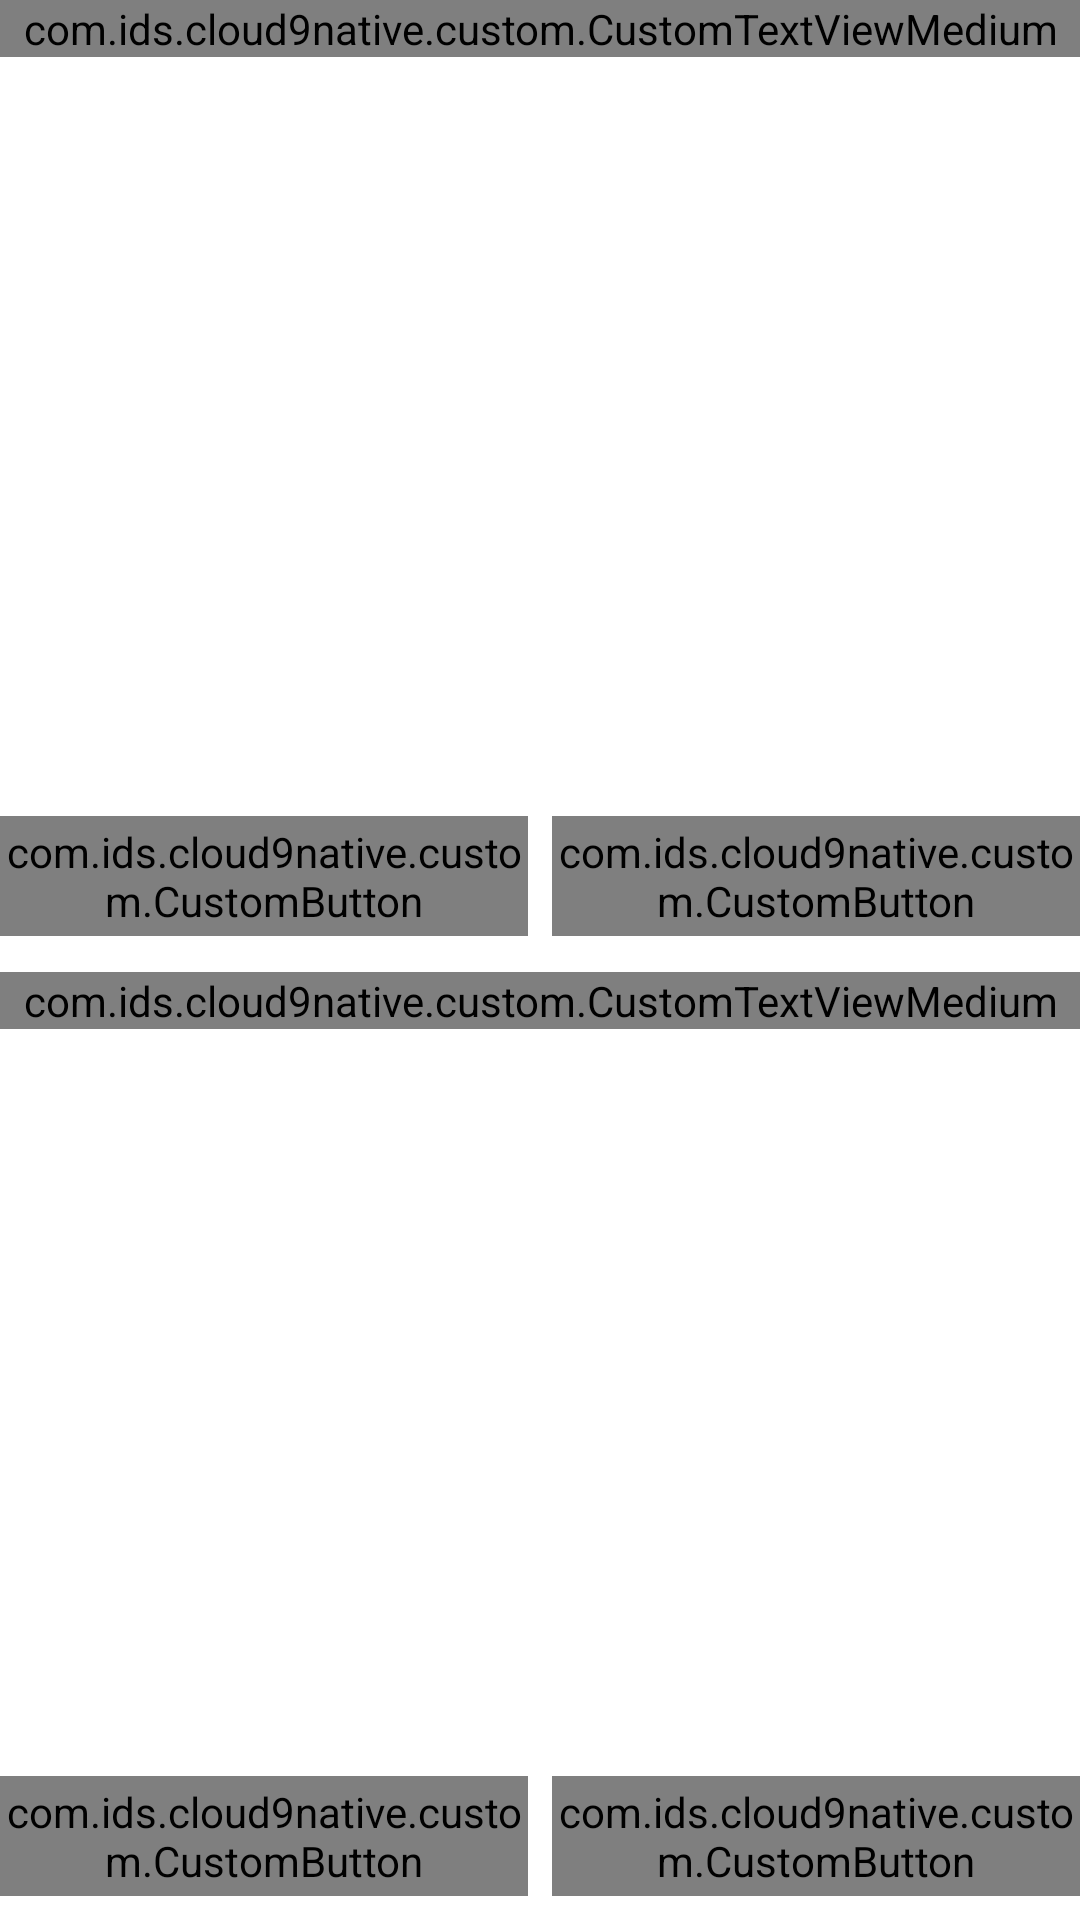

This screen was rendered from an Android layout file. Write that file and the resources it references.
<!-- AndroidManifest.xml: application theme Theme.LibraScan -->
<!-- res/layout/layout_signature.xml -->
<?xml version="1.0" encoding="utf-8"?>
<RelativeLayout
    android:orientation="vertical"
    xmlns:android="http://schemas.android.com/apk/res/android"
    android:layout_width="match_parent"
    android:layout_marginTop="@dimen/small_margin"
    android:layout_marginStart="@dimen/margin_start_end"
    android:layout_marginEnd="@dimen/margin_start_end"
    android:layout_height="match_parent">
    <ScrollView
        android:fillViewport="true"
        android:layout_width="match_parent"
        android:layout_height="match_parent">
    <LinearLayout
        android:weightSum="2"
        android:orientation="vertical"
        android:layout_width="match_parent"
        android:layout_height="match_parent">

        <LinearLayout
            android:layout_marginBottom="@dimen/normal_margin_padding"
            android:layout_weight="1"
            android:orientation="vertical"
            android:layout_width="match_parent"
            android:layout_height="match_parent">

    <com.ids.cloud9native.custom.CustomTextViewMedium
        android:layout_width="match_parent"
        android:layout_height="wrap_content"
        android:textColor="@color/text_color"
        android:textSize="@dimen/header_font"
        android:text="@string/client_signature"/>



    <LinearLayout
        android:orientation="horizontal"
        android:layout_marginTop="@dimen/normal_margin_padding"
        android:background="@color/white"
        android:layout_width="match_parent"
        android:id="@+id/drawClient"
        android:layout_height="0dp"
        android:visibility="visible"
        android:layout_weight="1"
        />

            <ImageView
                android:background="@color/white"
                android:visibility="gone"
                android:layout_marginTop="@dimen/normal_margin_padding"
                android:layout_width="match_parent"
                android:id="@+id/ivSelectedDrawClient"
                android:layout_height="0dp"
                android:layout_weight="1"
                />

            <RelativeLayout
                android:layout_marginTop="@dimen/small_margin_padding"
                android:orientation="horizontal"
                android:layout_width="match_parent"
                android:layout_height="wrap_content">

                <ImageView
                    android:foreground="?android:attr/selectableItemBackground"
                    android:padding="@dimen/normal_margin_padding"
                    android:visibility="gone"
                    android:id="@+id/undoClient"
                    android:layout_width="@dimen/height_40"
                    android:layout_height="@dimen/height_40"
                    android:src="@drawable/arrow_left"/>

                <ImageView
                    android:foreground="?android:attr/selectableItemBackground"
                    android:padding="@dimen/normal_margin_padding"
                    android:layout_alignParentEnd="true"
                    android:layout_marginStart="@dimen/normal_margin_padding"
                    android:visibility="gone"
                    android:id="@+id/redoClient"
                    android:layout_gravity="end"
                    android:rotation="180"
                    android:layout_width="@dimen/height_40"
                    android:layout_height="@dimen/height_40"
                    android:src="@drawable/arrow_left"/>

            </RelativeLayout>



    <LinearLayout
        android:orientation="horizontal"
        android:layout_width="match_parent"
        android:layout_height="wrap_content">


        <com.ids.cloud9native.custom.CustomButton
            android:layout_width="0dp"
            android:foreground="?android:attr/selectableItemBackground"
            android:layout_weight="1"
            android:background="@drawable/rounded_primary_layout"
            android:id="@+id/btClearClient"
            android:layout_marginEnd="@dimen/small_margin_padding"
            android:layout_height="@dimen/height_40"
            android:text="@string/clear"
            android:textColor="@color/white"
            />

        <com.ids.cloud9native.custom.CustomButton
            android:layout_width="0dp"
            android:layout_weight="1"
            android:layout_marginStart="@dimen/small_margin_padding"
            android:foreground="?android:attr/selectableItemBackground"
            android:background="@drawable/rounded_primary_layout"
            android:id="@+id/btSaveClient"
            android:layout_height="@dimen/height_40"
            android:text="@string/save"
            android:textColor="@color/white"
            />


    </LinearLayout>

        </LinearLayout>

        <LinearLayout
            android:layout_marginBottom="@dimen/normal_margin_padding"
            android:layout_weight="1"
            android:layout_marginTop="@dimen/small_margin_padding"
            android:orientation="vertical"
            android:layout_width="match_parent"
            android:layout_height="match_parent">

    <com.ids.cloud9native.custom.CustomTextViewMedium
        android:layout_width="match_parent"
        android:layout_height="wrap_content"
        android:textColor="@color/text_color"
        android:textSize="@dimen/header_font"
        android:text="@string/employee_signature"/>



    <LinearLayout
        android:orientation="horizontal"
        android:layout_marginTop="@dimen/normal_margin_padding"
        android:background="@color/white"
        android:layout_width="match_parent"
        android:id="@+id/drawEmployee"
        android:visibility="visible"
        android:layout_height="0dp"
        android:layout_weight="1"
        />

            <ImageView
                android:id="@+id/ivSelectedDrawEmployee"
                android:layout_width="match_parent"
                android:layout_height="0dp"
                android:layout_weight="1"
                android:layout_marginTop="@dimen/normal_margin_padding"
                android:background="@color/white"
                android:visibility="gone" />

            <RelativeLayout
                android:layout_marginTop="@dimen/small_margin_padding"
                android:orientation="horizontal"
                android:layout_width="match_parent"
                android:layout_height="wrap_content">

                <ImageView
                    android:foreground="?android:attr/selectableItemBackground"
                    android:padding="@dimen/normal_margin_padding"
                    android:id="@+id/undoEmployee"
                    android:visibility="gone"
                    android:layout_width="@dimen/height_40"
                    android:layout_height="@dimen/height_40"
                    android:src="@drawable/arrow_left"/>

                <ImageView
                    android:foreground="?android:attr/selectableItemBackground"
                    android:layout_alignParentEnd="true"
                    android:layout_marginStart="@dimen/normal_margin_padding"
                    android:padding="@dimen/normal_margin_padding"
                    android:id="@+id/redoEmployee"
                    android:visibility="gone"
                    android:rotation="180"
                    android:layout_width="@dimen/height_40"
                    android:layout_height="@dimen/height_40"
                    android:src="@drawable/arrow_left"/>

            </RelativeLayout>

    <LinearLayout
        android:orientation="horizontal"
        android:layout_width="match_parent"
        android:layout_height="wrap_content">


        <com.ids.cloud9native.custom.CustomButton
            android:layout_width="0dp"
            android:layout_weight="1"
            android:layout_marginEnd="@dimen/small_margin_padding"
            android:foreground="?android:attr/selectableItemBackground"
            android:background="@drawable/rounded_primary_layout"
            android:id="@+id/btClearEmployee"
            android:layout_height="@dimen/height_40"
            android:text="@string/clear"
            android:textColor="@color/white"
            />

        <com.ids.cloud9native.custom.CustomButton
            android:layout_width="0dp"
            android:layout_marginStart="@dimen/small_margin_padding"
            android:foreground="?android:attr/selectableItemBackground"
            android:layout_weight="1"
            android:background="@drawable/rounded_primary_layout"
            android:id="@+id/btSaveEMployee"
            android:layout_height="@dimen/height_40"
            android:text="@string/save"
            android:textColor="@color/white"
            />


    </LinearLayout>

        </LinearLayout>

    </LinearLayout>

    </ScrollView>


    <LinearLayout
        android:visibility="gone"
        android:id="@+id/llLoading"
        android:layout_width="match_parent"
        android:layout_height="match_parent">

        <include
            layout="@layout/loading" />

    </LinearLayout>



</RelativeLayout>
<!-- res/layout/loading.xml (included above) -->
<?xml version="1.0" encoding="utf-8"?>
<LinearLayout xmlns:android="http://schemas.android.com/apk/res/android"
    android:layout_width="match_parent"
    android:layout_height="match_parent"
    android:gravity="center"
    android:clickable="true"
    xmlns:app="http://schemas.android.com/apk/res-auto">

    <com.github.ybq.android.spinkit.SpinKitView
        android:id="@+id/spinKit"
        style="@style/SpinKitView.Large.ThreeBounce"
        android:layout_width="wrap_content"
        android:layout_height="wrap_content"
        android:layout_centerInParent="true"
        android:backgroundTint="@color/white"
        android:visibility="visible"
        app:SpinKit_Color="@color/colorPrimary" />
    

</LinearLayout>
<!-- resources referenced by this layout -->
<resources>
  <color name="colorPrimary">#5abaac</color>
  <color name="text_color">#262827</color>
  <color name="white">#FFFFFFFF</color>
  <dimen name="header_font">16sp</dimen>
  <dimen name="height_40">40dp</dimen>
  <dimen name="margin_start_end">18dp</dimen>
  <dimen name="normal_margin_padding">8dp</dimen>
  <dimen name="small_margin">16dp</dimen>
  <dimen name="small_margin_padding">4dp</dimen>
  <!-- drawable rounded_primary_layout (drawable) -->
  <?xml version="1.0" encoding="UTF-8"?>
  <shape xmlns:android="http://schemas.android.com/apk/res/android">
      <solid android:color="@color/colorPrimary"/>
      <stroke android:width="1dp" android:color="@color/colorPrimary" />
      <corners android:radius="@dimen/layout_radius"/>
      <padding android:left="0dp" android:top="0dp" android:right="0dp" android:bottom="0dp" />
  </shape>
  <string name="save">Save</string>
  <style name="Theme.LibraScan" parent="Theme.MaterialComponents.Light.NoActionBar">
          
          <item name="colorPrimary">@color/purple_500</item>
          <item name="colorPrimaryVariant">@color/purple_700</item>
          <item name="colorOnPrimary">@color/white</item>
          
          <item name="colorSecondary">@color/teal_200</item>
          <item name="colorSecondaryVariant">@color/teal_700</item>
          <item name="colorOnSecondary">@color/black</item>
          
          <item name="android:statusBarColor" tools:targetApi="l">?attr/colorPrimaryVariant</item>
          
  
  
      </style>
  <dimen name="layout_radius">8dp</dimen>
  <color name="purple_500">#FF6200EE</color>
  <color name="purple_700">#FF3700B3</color>
  <color name="teal_200">#FF03DAC5</color>
  <color name="teal_700">#FF018786</color>
  <color name="black">#FF000000</color>
</resources>
